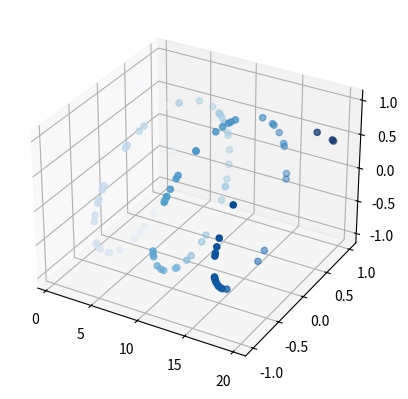

Reproduce this figure in Python.
"""To make plots of data """
import random

import matplotlib.pyplot  as plt

"""W3e are going to plot both cos and sine curves"""
import numpy as np

x= np.linspace(0,10,10)

print(x)
y=np.cos(x)
z=np.sin(x)

# #Cosine wave
# plt.plot(x,y)
# plt.show()
#
# #sine wave
# plt.plot(x,z)
# plt.show()

#parabola
#x=np.arange(-10,10,2)
x=np.random.randint(0,40,10)
y=x**2
import re
# plt.plot(x,(x**2),scaley=True,scalex=True)
# #plt.plot(x,y, "gx")
# #plt.plot(x,y,"g.")
# plt.xlabel("x value")
# plt.ylabel("y value")
# plt.title("parabola eqtion  ")
# plt.show()
#
#
# plt.scatter(0,0,s=1000)
# plt.xlim(-4,4)
# plt.ylim(-4,4)
# plt.show()


# x=np.linspace(-5,5,60)
#
# plt.plot(x,np.cos(x),"g-")
# plt.plot(x,np.sin(x),"r--")
#
# plt.show()

"""Drawing bar plots"""
#
# bare=plt.figure() # empty figure
# ax=bare.add_axes([0,0,1,1])
# languages=["Tamil","Hindi","Telugu","Spanish","Malayalam"]
# people=[20,21,30,18,30]
# ax.pie(people,labels=languages,autopct="%0.2f%%")
# #plt.xlabel("Languages")
# #plt.ylabel("counts")
# plt.show()



"""Drawing scatter plot in empty figure"""
# x=np.linspace(-5,5,20)
# empty = plt.figure()
# ax=empty.add_axes([0,0,1,1])
# ax.scatter(x,np.sin(x),color="green")
# ax.scatter(x,np.cos(x),color="red")
# plt.show()


"""Trying 3D plot diagram"""

x=plt.figure()
s=plt.axes(projection="3d")
z=20*np.random.random(100)
y=np.sin(z)
x=np.cos(z)
s.scatter(z,y,x,c=z,cmap="Blues")
plt.show()

